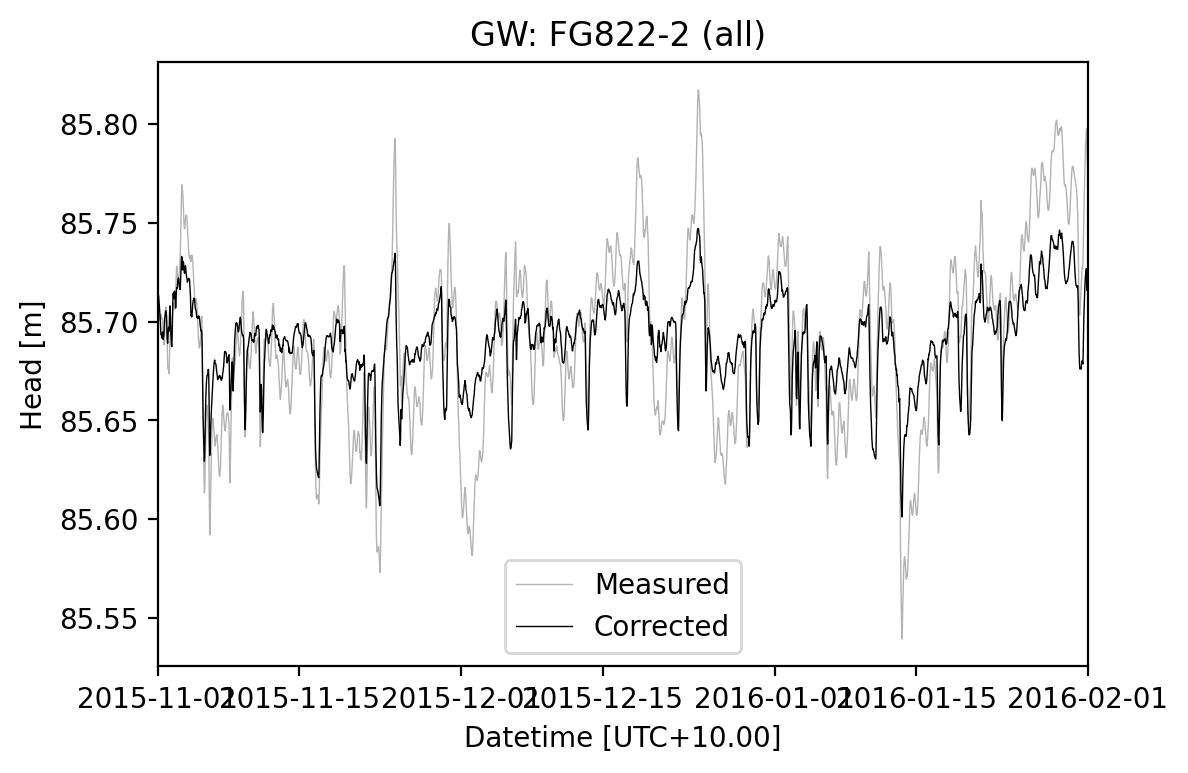

The file beside this chart, header and first rows:
Datetime [UTC+10.00], Baro [m], Earth tides [m**2/s**2], FG822-2 [m], FG822-2_corrected [m]
01/11/2015 00:00:00, 10.1, , 85.71, 85.71
01/11/2015 00:45:00, 10.11, , 85.7, 85.71
01/11/2015 01:30:00, 10.11, , 85.7, 85.71
01/11/2015 02:15:00, 10.12, , 85.7, 85.71
01/11/2015 03:00:00, 10.12, , 85.7, 85.71
01/11/2015 03:45:00, 10.12, , 85.7, 85.71
01/11/2015 04:30:00, 10.12, , 85.7, 85.7
01/11/2015 05:15:00, 10.11, , 85.7, 85.7
01/11/2015 06:00:00, 10.11, , 85.7, 85.7
01/11/2015 06:45:00, 10.11, , 85.7, 85.69
01/11/2015 07:30:00, 10.1, , 85.7, 85.69
01/11/2015 08:15:00, 10.1, , 85.7, 85.69
01/11/2015 09:00:00, 10.1, , 85.7, 85.69
01/11/2015 09:45:00, 10.1, , 85.7, 85.69
01/11/2015 10:30:00, 10.11, , 85.7, 85.69
01/11/2015 11:15:00, 10.11, , 85.7, 85.69
01/11/2015 12:00:00, 10.11, , 85.7, 85.69
01/11/2015 12:45:00, 10.11, , 85.69, 85.69
01/11/2015 13:30:00, 10.12, , 85.69, 85.69
01/11/2015 14:15:00, 10.13, , 85.69, 85.69
01/11/2015 15:00:00, 10.13, , 85.69, 85.7
01/11/2015 15:45:00, 10.13, , 85.69, 85.7
01/11/2015 16:30:00, 10.12, , 85.7, 85.7
01/11/2015 17:15:00, 10.11, , 85.7, 85.7
01/11/2015 18:00:00, 10.11, , 85.7, 85.71
01/11/2015 18:45:00, 10.1, , 85.71, 85.71
01/11/2015 19:30:00, 10.09, , 85.71, 85.7
01/11/2015 20:15:00, 10.1, , 85.71, 85.7
01/11/2015 21:00:00, 10.1, , 85.7, 85.7
01/11/2015 21:45:00, 10.1, , 85.69, 85.69
01/11/2015 22:30:00, 10.12, , 85.68, 85.69
01/11/2015 23:15:00, 10.13, , 85.68, 85.69
02/11/2015 00:00:00, 10.15, , 85.68, 85.69
02/11/2015 00:45:00, 10.15, , 85.68, 85.7
02/11/2015 01:30:00, 10.15, , 85.68, 85.7
02/11/2015 02:15:00, 10.14, , 85.67, 85.7
02/11/2015 03:00:00, 10.14, , 85.68, 85.7
02/11/2015 03:45:00, 10.15, , 85.69, 85.7
02/11/2015 04:30:00, 10.14, , 85.69, 85.71
02/11/2015 05:15:00, 10.12, , 85.69, 85.71
02/11/2015 06:00:00, 10.11, , 85.69, 85.7
02/11/2015 06:45:00, 10.11, , 85.69, 85.69
02/11/2015 07:30:00, 10.11, , 85.69, 85.69
02/11/2015 08:15:00, 10.12, , 85.69, 85.69
02/11/2015 09:00:00, 10.12, , 85.69, 85.69
02/11/2015 09:45:00, 10.12, , 85.69, 85.69
02/11/2015 10:30:00, 10.13, , 85.7, 85.7
02/11/2015 11:15:00, 10.12, , 85.71, 85.71
02/11/2015 12:00:00, 10.1, , 85.71, 85.71
02/11/2015 12:45:00, 10.09, , 85.71, 85.71
02/11/2015 13:30:00, 10.09, , 85.71, 85.71
02/11/2015 14:15:00, 10.1, , 85.71, 85.71
02/11/2015 15:00:00, 10.11, , 85.71, 85.72
02/11/2015 15:45:00, 10.11, , 85.71, 85.72
02/11/2015 16:30:00, 10.11, , 85.71, 85.71
02/11/2015 17:15:00, 10.11, , 85.71, 85.71
02/11/2015 18:00:00, 10.1, , 85.71, 85.71
02/11/2015 18:45:00, 10.1, , 85.72, 85.71
02/11/2015 19:30:00, 10.1, , 85.72, 85.71
02/11/2015 20:15:00, 10.09, , 85.73, 85.72
... 2,885 more rows
